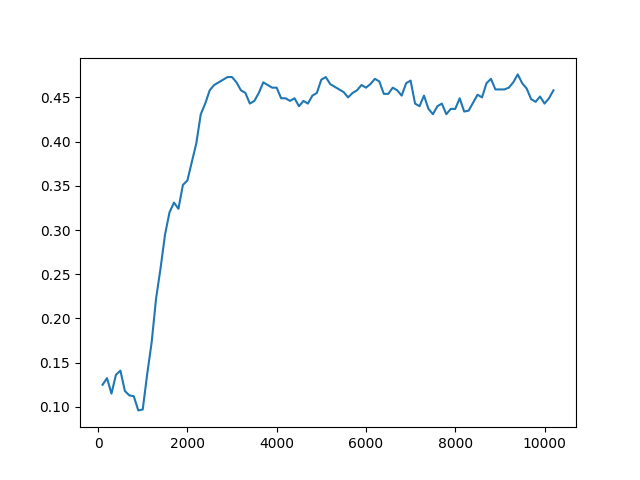

Source data for this figure (header and first rows):
Timestep, Episode, Reward, Exploration
0, 0, -1, None
1, 0, 0.5, None
2, 0, 0.5, None
3, 0, -1, None
4, 1, 1, None
5, 1, 0.5, None
6, 2, 1, None
7, 2, 0.5, None
8, 2, -1, None
9, 2, 0.5, None
10, 2, 0.5, None
11, 3, -1, None
12, 3, -1, None
13, 3, -1, None
14, 3, 0.5, None
15, 3, 0.5, None
16, 4, 0.5, None
17, 4, 0.5, None
18, 4, 0.5, None
19, 4, 0.5, None
20, 4, -1, None
21, 5, 0.5, None
22, 5, -1, None
23, 5, 0.5, None
24, 5, 0.5, None
25, 5, 0.5, None
26, 6, 0.5, None
27, 6, 0.5, None
28, 6, 0.5, None
29, 6, 0.5, None
30, 6, 0.5, None
31, 7, 0.5, None
32, 7, 0.5, None
33, 7, 0.5, None
34, 7, -1, None
35, 7, -1, None
36, 8, 0.5, None
37, 8, 0.5, None
38, 8, 0.5, None
39, 8, 0.5, None
40, 8, 0.5, None
41, 9, 0.5, None
42, 9, 0.5, None
43, 9, -1, None
44, 9, 0.5, None
45, 9, 0.5, None
46, 10, 0.5, None
47, 10, 0.5, None
48, 10, 0.5, None
49, 10, -1, None
50, 10, 0.5, None
51, 11, 0.5, None
52, 11, 0.5, None
53, 11, 0.5, None
54, 11, 0.5, None
55, 11, 0.5, None
56, 12, 0.5, None
57, 12, -1, None
58, 12, 0.5, None
59, 12, 0.5, None
... 49,940 more rows
